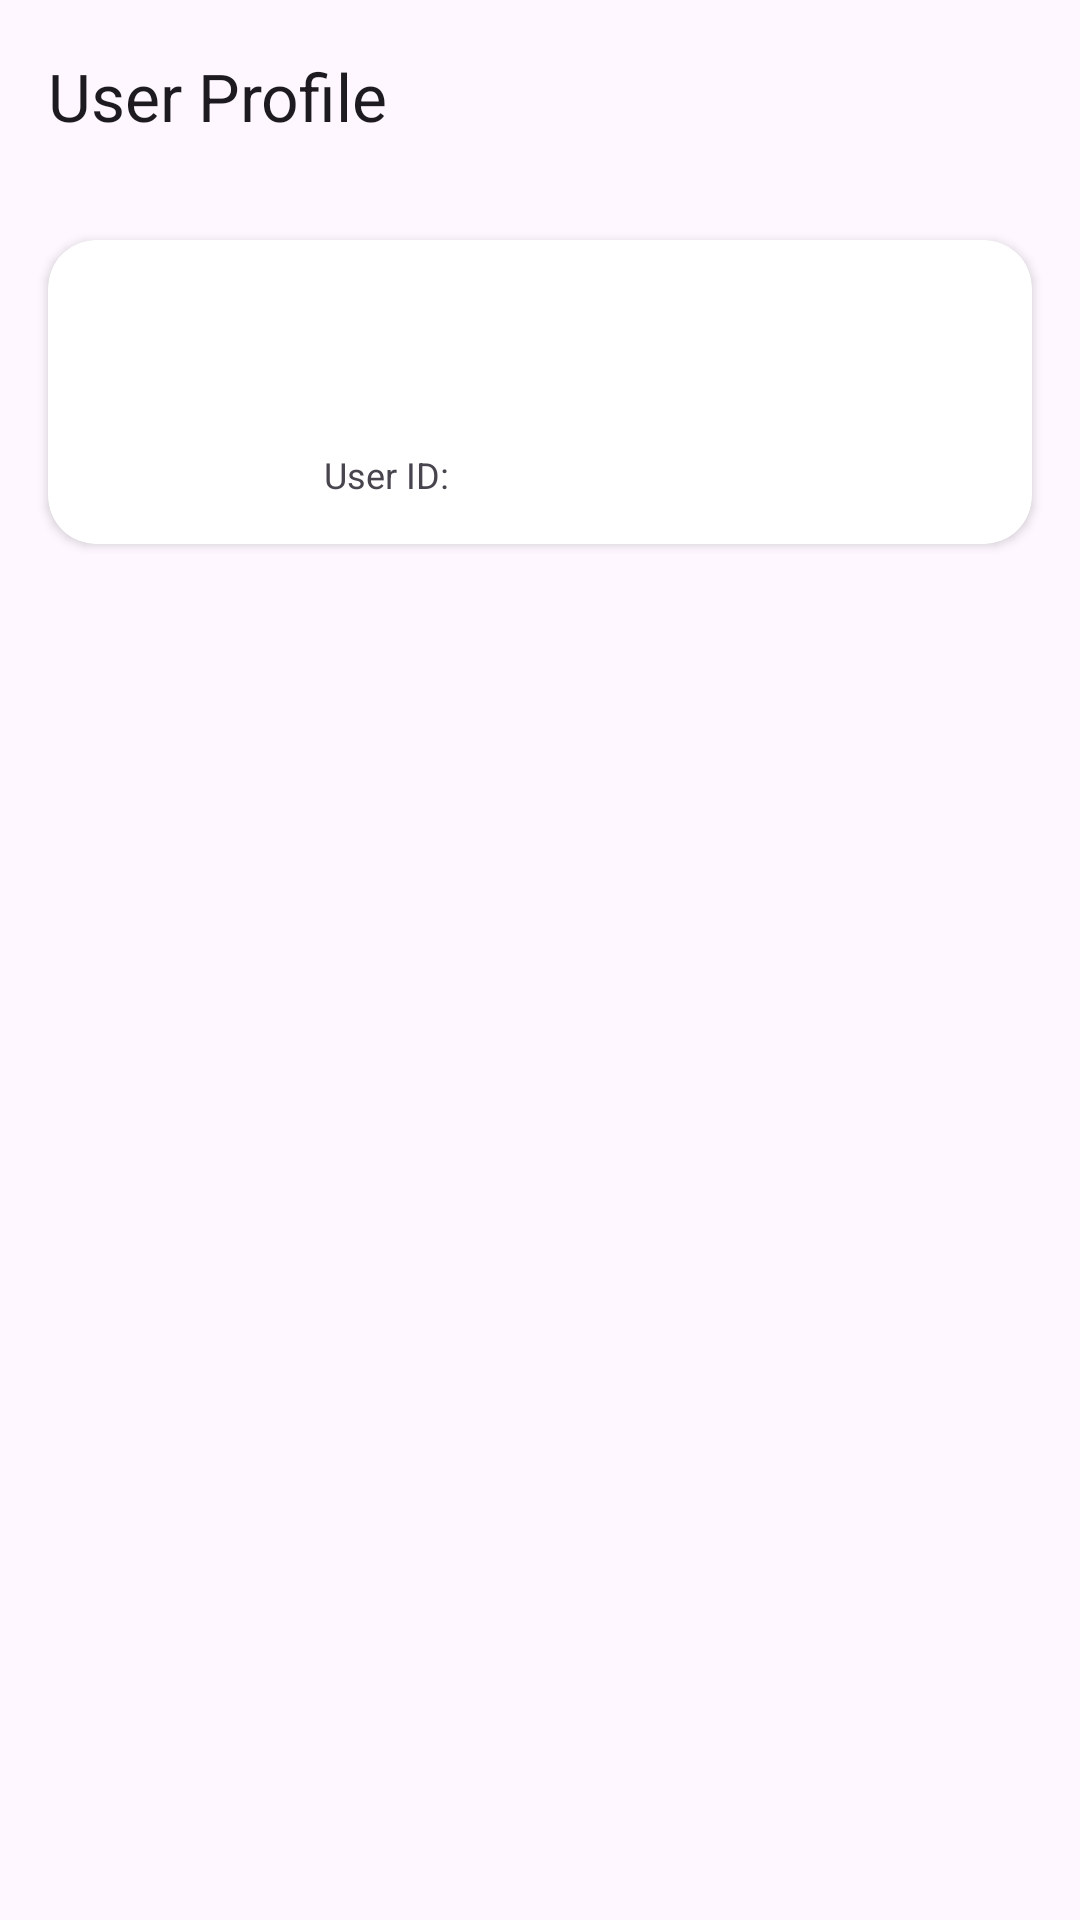

Produce the Android XML layout that renders to this screen, including the resource entries it uses.
<!-- AndroidManifest.xml: application theme Theme.CryptoCurrency -->
<!-- res/layout/fragment_user.xml -->
<?xml version="1.0" encoding="utf-8"?>
<androidx.appcompat.widget.LinearLayoutCompat xmlns:android="http://schemas.android.com/apk/res/android"
    xmlns:app="http://schemas.android.com/apk/res-auto"
    xmlns:tools="http://schemas.android.com/tools"
    android:layout_width="match_parent"
    android:layout_height="match_parent"
    android:orientation="vertical"
    tools:context=".ui.user.UserFragment">

    <androidx.appcompat.widget.Toolbar
        android:id="@+id/toolbar"
        android:layout_width="match_parent"
        android:layout_height="wrap_content"
        app:layout_constraintEnd_toEndOf="parent"
        app:layout_constraintStart_toStartOf="parent"
        app:layout_constraintTop_toTopOf="parent"
        app:title="@string/user_profile" />

    <androidx.core.widget.NestedScrollView
        android:layout_width="match_parent"
        android:layout_height="match_parent">

        <androidx.constraintlayout.widget.ConstraintLayout
            android:layout_width="match_parent"
            android:layout_height="match_parent">

            <androidx.cardview.widget.CardView
                android:id="@+id/user_overview_card"
                android:layout_width="match_parent"
                android:layout_height="wrap_content"
                android:layout_marginHorizontal="16dp"
                android:layout_marginTop="16dp"
                app:cardCornerRadius="16dp"
                app:layout_constraintEnd_toEndOf="parent"
                app:layout_constraintStart_toStartOf="parent"
                app:layout_constraintTop_toTopOf="parent">

                <androidx.constraintlayout.widget.ConstraintLayout
                    android:layout_width="match_parent"
                    android:layout_height="wrap_content">

                    <com.google.android.material.imageview.ShapeableImageView
                        android:id="@+id/profile_picture"
                        android:layout_width="58dp"
                        android:layout_height="58dp"
                        android:layout_marginVertical="16dp"
                        android:layout_marginStart="16dp"
                        android:scaleType="centerCrop"
                        app:layout_constraintBottom_toBottomOf="parent"
                        app:layout_constraintStart_toStartOf="parent"
                        app:layout_constraintTop_toTopOf="parent"
                        app:shapeAppearance="@style/ShapeAppearanceOverlay.App.CornerSize50Percent" />

                    <TextView
                        android:id="@+id/user_name"
                        android:layout_width="0dp"
                        android:layout_height="wrap_content"
                        android:layout_marginStart="18dp"
                        android:layout_marginTop="16dp"
                        android:layout_marginEnd="16dp"
                        android:textSize="16sp"
                        android:textStyle="bold"
                        app:layout_constraintEnd_toStartOf="@id/arrow_right"
                        app:layout_constraintStart_toEndOf="@id/profile_picture"
                        app:layout_constraintTop_toTopOf="parent" />

                    <TextView
                        android:id="@+id/profile_email"
                        android:layout_width="0dp"
                        android:layout_height="wrap_content"
                        android:layout_marginStart="18dp"
                        android:layout_marginTop="8dp"
                        android:layout_marginEnd="16dp"
                        android:textSize="12sp"
                        app:layout_constraintEnd_toStartOf="@id/arrow_right"
                        app:layout_constraintStart_toEndOf="@id/profile_picture"
                        app:layout_constraintTop_toBottomOf="@id/user_name" />

                    <TextView
                        android:id="@+id/user_id_text"
                        android:layout_width="wrap_content"
                        android:layout_height="wrap_content"
                        android:layout_marginStart="18dp"
                        android:layout_marginTop="8dp"
                        android:paddingBottom="15dp"
                        android:text="@string/user_id"
                        android:textSize="12sp"
                        app:layout_constraintStart_toEndOf="@id/profile_picture"
                        app:layout_constraintTop_toBottomOf="@id/profile_email" />

                    <androidx.appcompat.widget.LinearLayoutCompat
                        android:id="@+id/user_id_linear"
                        android:layout_width="wrap_content"
                        android:layout_height="wrap_content"
                        android:layout_marginStart="2dp"
                        android:layout_marginEnd="16dp"
                        android:clickable="true"
                        android:focusable="true"
                        android:orientation="horizontal"
                        app:layout_constraintEnd_toStartOf="@id/arrow_right"
                        app:layout_constraintHorizontal_bias="0"
                        app:layout_constraintStart_toEndOf="@id/user_id_text"
                        app:layout_constraintTop_toTopOf="@id/user_id_text">

                        <TextView
                            android:id="@+id/user_id"
                            android:layout_width="wrap_content"
                            android:layout_height="wrap_content"
                            android:layout_gravity="center"
                            android:textColor="@color/graphic_color"
                            android:textSize="12sp" />

                        <ImageView
                            android:layout_width="12dp"
                            android:layout_height="12dp"
                            android:layout_gravity="center"
                            android:layout_marginStart="4dp"
                            android:src="@drawable/baseline_content_copy_24"
                            app:tint="@color/graphic_color" />
                    </androidx.appcompat.widget.LinearLayoutCompat>

                    <ImageView
                        android:id="@+id/arrow_right"
                        android:layout_width="12dp"
                        android:layout_height="12dp"
                        android:layout_marginEnd="16dp"
                        android:contentDescription="@string/view_profile_details"
                        android:src="@drawable/baseline_arrow_forward_ios_24"
                        app:layout_constraintBottom_toBottomOf="parent"
                        app:layout_constraintEnd_toEndOf="parent"
                        app:layout_constraintTop_toTopOf="parent" />

                </androidx.constraintlayout.widget.ConstraintLayout>
            </androidx.cardview.widget.CardView>

            <androidx.recyclerview.widget.RecyclerView
                android:id="@+id/options_recycler"
                android:layout_width="match_parent"
                android:layout_height="wrap_content"
                android:layout_marginHorizontal="16dp"
                android:layout_marginVertical="24dp"
                android:background="@drawable/shape_options_recycler"
                android:elevation="1dp"
                android:nestedScrollingEnabled="false"
                app:layout_constraintBottom_toBottomOf="parent"
                app:layout_constraintEnd_toEndOf="parent"
                app:layout_constraintStart_toStartOf="parent"
                app:layout_constraintTop_toBottomOf="@id/user_overview_card"
                app:layout_constraintVertical_bias="0" />
        </androidx.constraintlayout.widget.ConstraintLayout>
    </androidx.core.widget.NestedScrollView>
</androidx.appcompat.widget.LinearLayoutCompat>
<!-- resources referenced by this layout -->
<resources>
  <color name="graphic_color">#7E976A</color>
  <!-- drawable shape_options_recycler (drawable) -->
  <?xml version="1.0" encoding="utf-8"?>
  <shape xmlns:android="http://schemas.android.com/apk/res/android"
      android:shape="rectangle">
  
      <solid android:color="@color/cardview_light_background"/>
  
      <corners android:radius="16dp"/>
  </shape>
  <string name="user_id">User ID:</string>
  <string name="user_profile">User Profile</string>
  <string name="view_profile_details">View profile details.</string>
  <style name="ShapeAppearanceOverlay.App.CornerSize50Percent" parent="">
          <item name="cornerSize">50%</item>
      </style>
  <style name="Theme.CryptoCurrency" parent="Base.Theme.CryptoCurrency" />
  <style name="Base.Theme.CryptoCurrency" parent="Theme.Material3.DayNight.NoActionBar">
          
          
      </style>
</resources>
